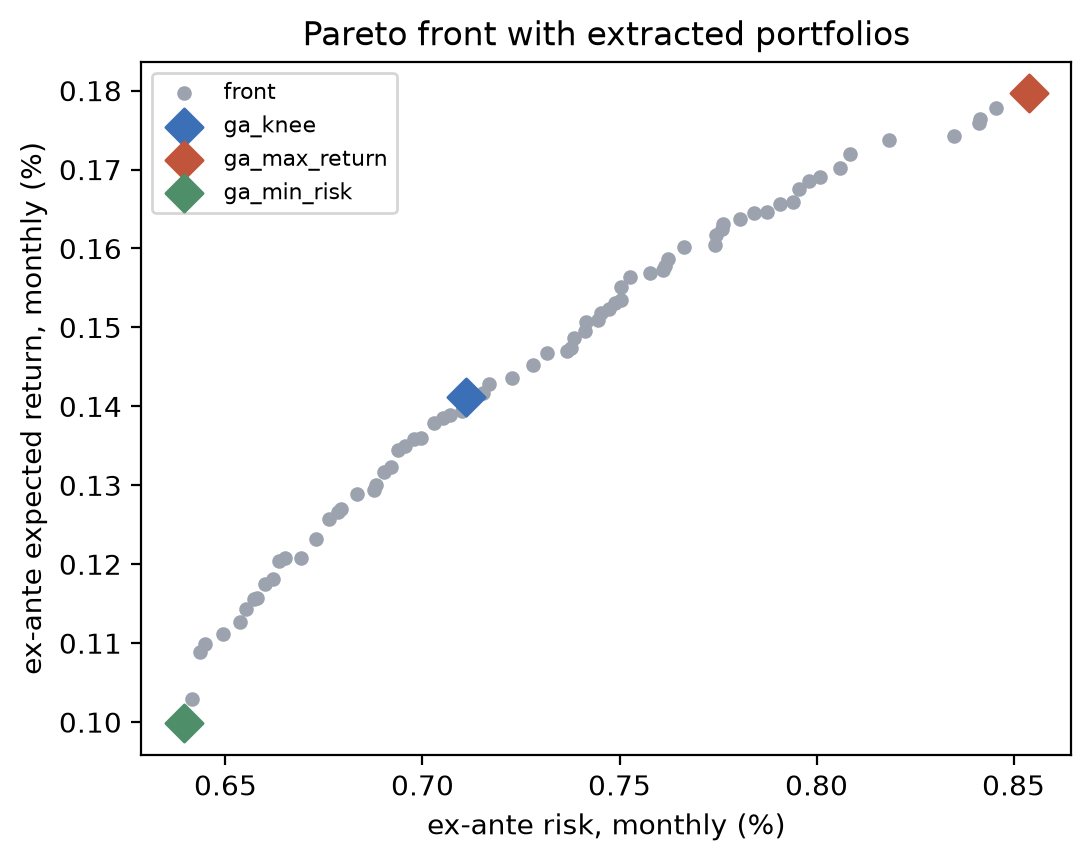

Values plotted in this chart, from the file beside it:
sigma_ex_ante, expected_return
0.006652, 0.001208
0.00728, 0.001452
0.006414, 0.001029
0.007609, 0.001573
0.008413, 0.001759
0.006579, 0.001157
0.00711, 0.001412
0.007169, 0.001429
0.006691, 0.001208
0.007444, 0.001509
0.007377, 0.001474
0.006552, 0.001144
0.006729, 0.001232
0.007873, 0.001647
0.00662, 0.001181
0.007413, 0.001495
0.007367, 0.001471
0.007504, 0.001534
0.006939, 0.001345
0.008349, 0.001742
0.008414, 0.001764
0.008185, 0.001737
0.006573, 0.001155
0.007053, 0.001385
0.00794, 0.001658
0.008009, 0.001691
0.007385, 0.001487
0.007316, 0.001468
0.00703, 0.001379
0.006448, 0.001099
0.007743, 0.001604
0.006978, 0.001359
0.006996, 0.00136
0.006794, 0.001271
0.006919, 0.001324
0.007807, 0.001637
0.006636, 0.001204
0.007763, 0.001631
0.007576, 0.001569
0.006536, 0.001127
0.006436, 0.001089
0.006762, 0.001257
0.007981, 0.001685
0.008539, 0.001797
0.007623, 0.001586
0.006956, 0.00135
0.007133, 0.001414
0.007907, 0.001657
0.0071, 0.001394
0.008455, 0.001778
0.007616, 0.001577
0.008084, 0.001719
0.007525, 0.001564
0.007453, 0.001518
0.007489, 0.00153
0.006835, 0.001289
0.006903, 0.001317
0.007416, 0.001507
0.006601, 0.001175
0.007761, 0.001625
... 15 more rows
